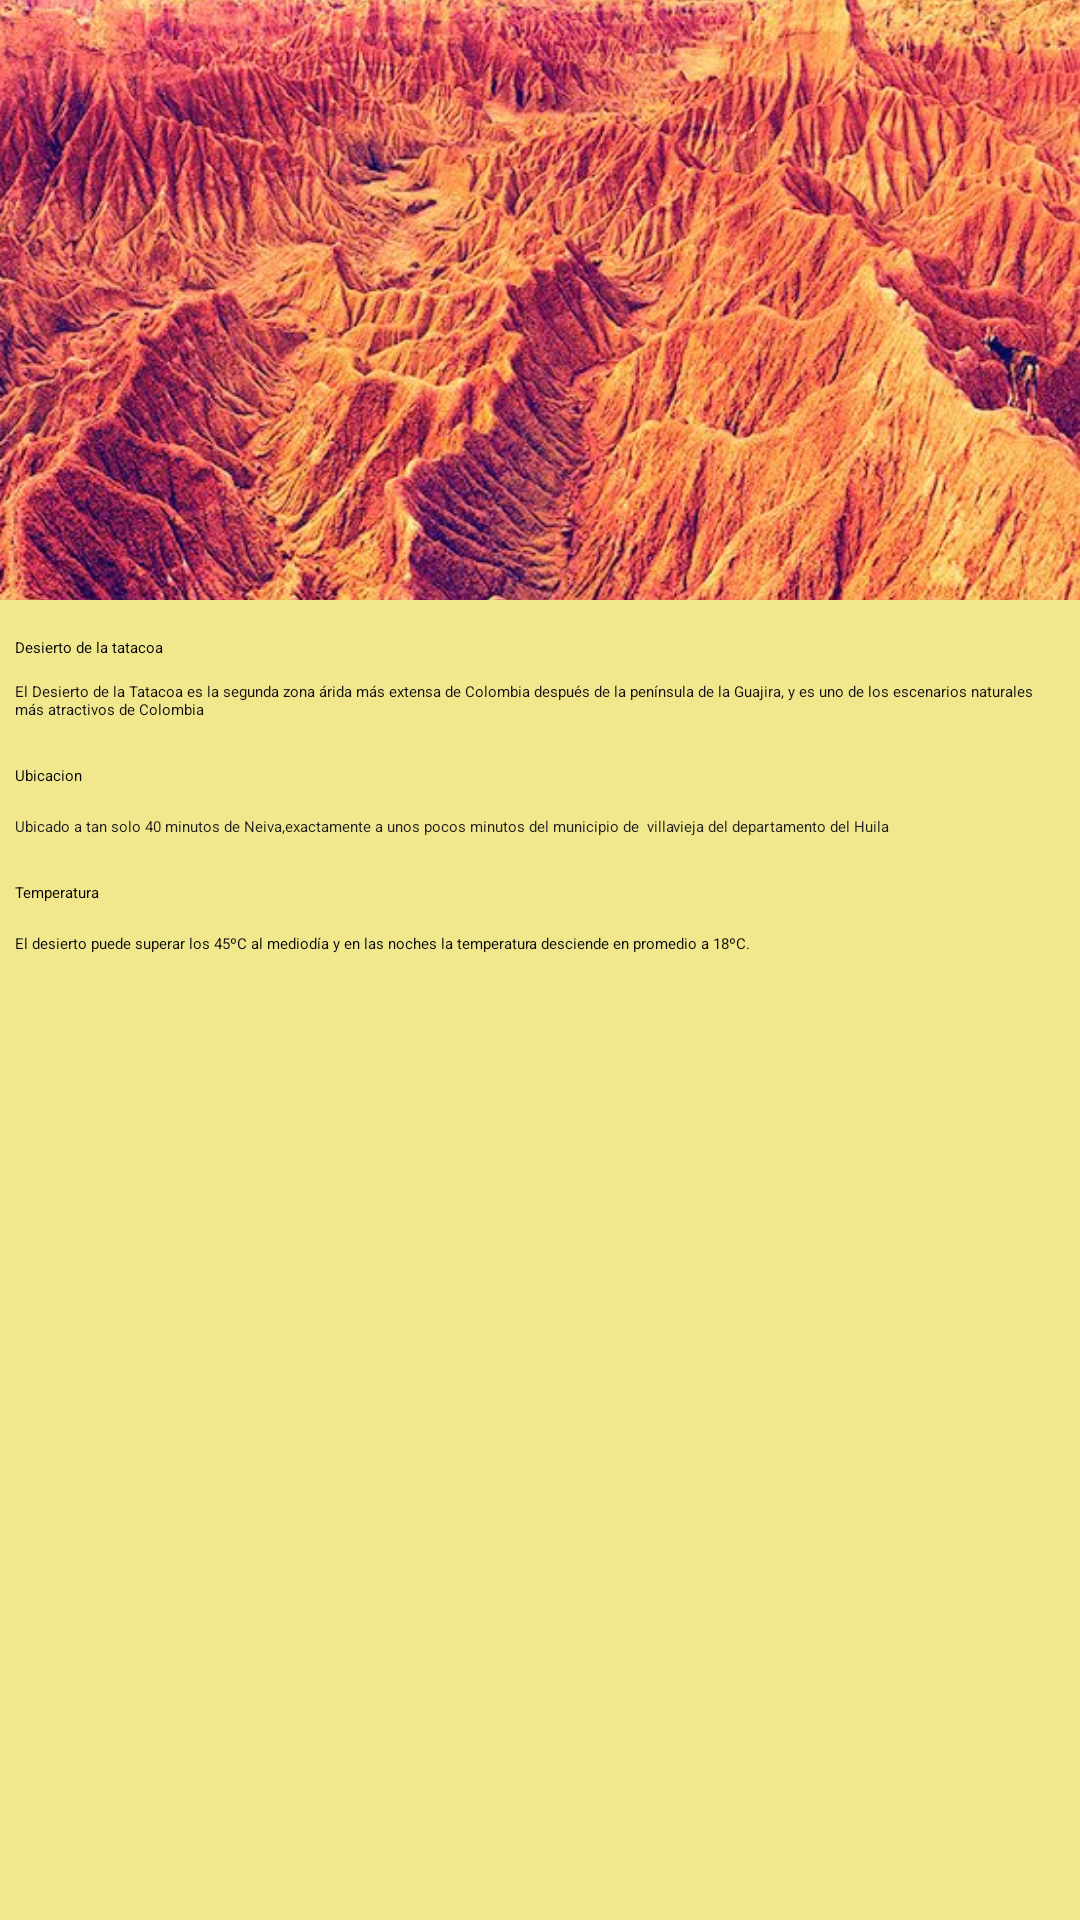

Here is an Android app screen rendered from its layout file. Give the layout XML and the strings, colors and styles it references.
<!-- AndroidManifest.xml: application theme Theme.PantallaDetalles -->
<!-- res/layout/activity_main2.xml -->
<?xml version="1.0" encoding="utf-8"?>
<LinearLayout
    xmlns:android="http://schemas.android.com/apk/res/android"
    android:orientation="vertical"
    android:layout_width="fill_parent"
    android:layout_height="fill_parent"
    android:background="#F1E78D">

    <LinearLayout
        android:id="@+id/linearMaps"
        android:orientation="vertical"
        android:layout_width="fill_parent"
        android:visibility="gone"
        android:animateLayoutChanges="true"
        android:layout_below="@+id/linearlayout_localizacion"
        android:layout_height="wrap_content">

    </LinearLayout>

    <ScrollView
        android:layout_width="match_parent"
        android:layout_height="match_parent">

        <LinearLayout
            android:orientation="vertical"
            android:layout_width="fill_parent"
            android:layout_height="fill_parent">

            <ImageView
                android:layout_width="fill_parent"
                android:layout_height="200dp"
                android:id="@+id/iv_imagen"
                android:src="@mipmap/neiva"
                android:scaleType="centerCrop" />

            <LinearLayout
                android:orientation="horizontal"
                android:layout_width="fill_parent"
                android:layout_height="fill_parent">

                <TextView
                    android:layout_width="wrap_content"
                    android:layout_height="wrap_content"
                    android:textAppearance="?android:attr/textAppearanceLarge"
                    android:text="Desierto de la tatacoa"
                    android:id="@+id/tv_titulo"
                    android:layout_marginTop="5dp"
                    android:layout_marginLeft="5dp"
                    android:textColor="#ff000000"
                    android:visibility="visible"
                    android:layout_gravity="center_vertical"
                    android:paddingBottom="5dp"
                    android:paddingTop="5dp" />

            </LinearLayout>

            <TextView
                android:layout_width="wrap_content"
                android:layout_height="wrap_content"
                android:textAppearance="?android:attr/textAppearanceMedium"
                android:text="El Desierto de la Tatacoa es la segunda zona árida más extensa de Colombia después de la península de la Guajira, y es uno de los escenarios naturales más atractivos de Colombia"
                android:id="@+id/tv_descripcion"
                android:layout_margin="5dp"
                android:textColor="#100F0F" />
            <TextView
                android:layout_width="wrap_content"
                android:layout_height="wrap_content"
                android:textAppearance="?android:attr/textAppearanceLarge"
                android:text="Ubicacion"
                android:id="@+id/tv_titulo_ubicacion"
                android:layout_marginTop="5dp"
                android:layout_marginLeft="5dp"
                android:textColor="#ff000000"
                android:visibility="visible"
                android:layout_gravity="center_vertical"
                android:paddingBottom="5dp"
                android:paddingTop="5dp" />
            <TextView
                android:layout_width="wrap_content"
                android:layout_height="wrap_content"
                android:textAppearance="?android:attr/textAppearanceMedium"
                android:text="Ubicado a tan solo 40 minutos de Neiva,exactamente a unos pocos minutos del municipio de  villavieja del departamento del Huila "
                android:id="@+id/tv_ubicacion"
                android:layout_margin="5dp"
                android:textColor="#1E1C1C" />
            <TextView
                android:layout_width="wrap_content"
                android:layout_height="wrap_content"
                android:textAppearance="?android:attr/textAppearanceLarge"
                android:text="Temperatura"
                android:id="@+id/tv_titulo_temperatura"
                android:layout_marginTop="5dp"
                android:layout_marginLeft="5dp"
                android:textColor="#ff000000"
                android:visibility="visible"
                android:layout_gravity="center_vertical"
                android:paddingBottom="5dp"
                android:paddingTop="5dp" />
            <TextView
                android:layout_width="wrap_content"
                android:layout_height="wrap_content"
                android:textAppearance="?android:attr/textAppearanceMedium"
                android:text="El desierto puede superar los 45ºC al mediodía y en las noches la temperatura desciende en promedio a 18ºC."
                android:id="@+id/tv_temperatura"
                android:layout_margin="5dp"
                android:textColor="#090909" />
        </LinearLayout>
    </ScrollView>
</LinearLayout>
<!-- resources referenced by this layout -->
<resources>
  <!-- mipmap neiva: jpg bitmap (mipmap-hdpi, 90041 bytes) -->
</resources>
